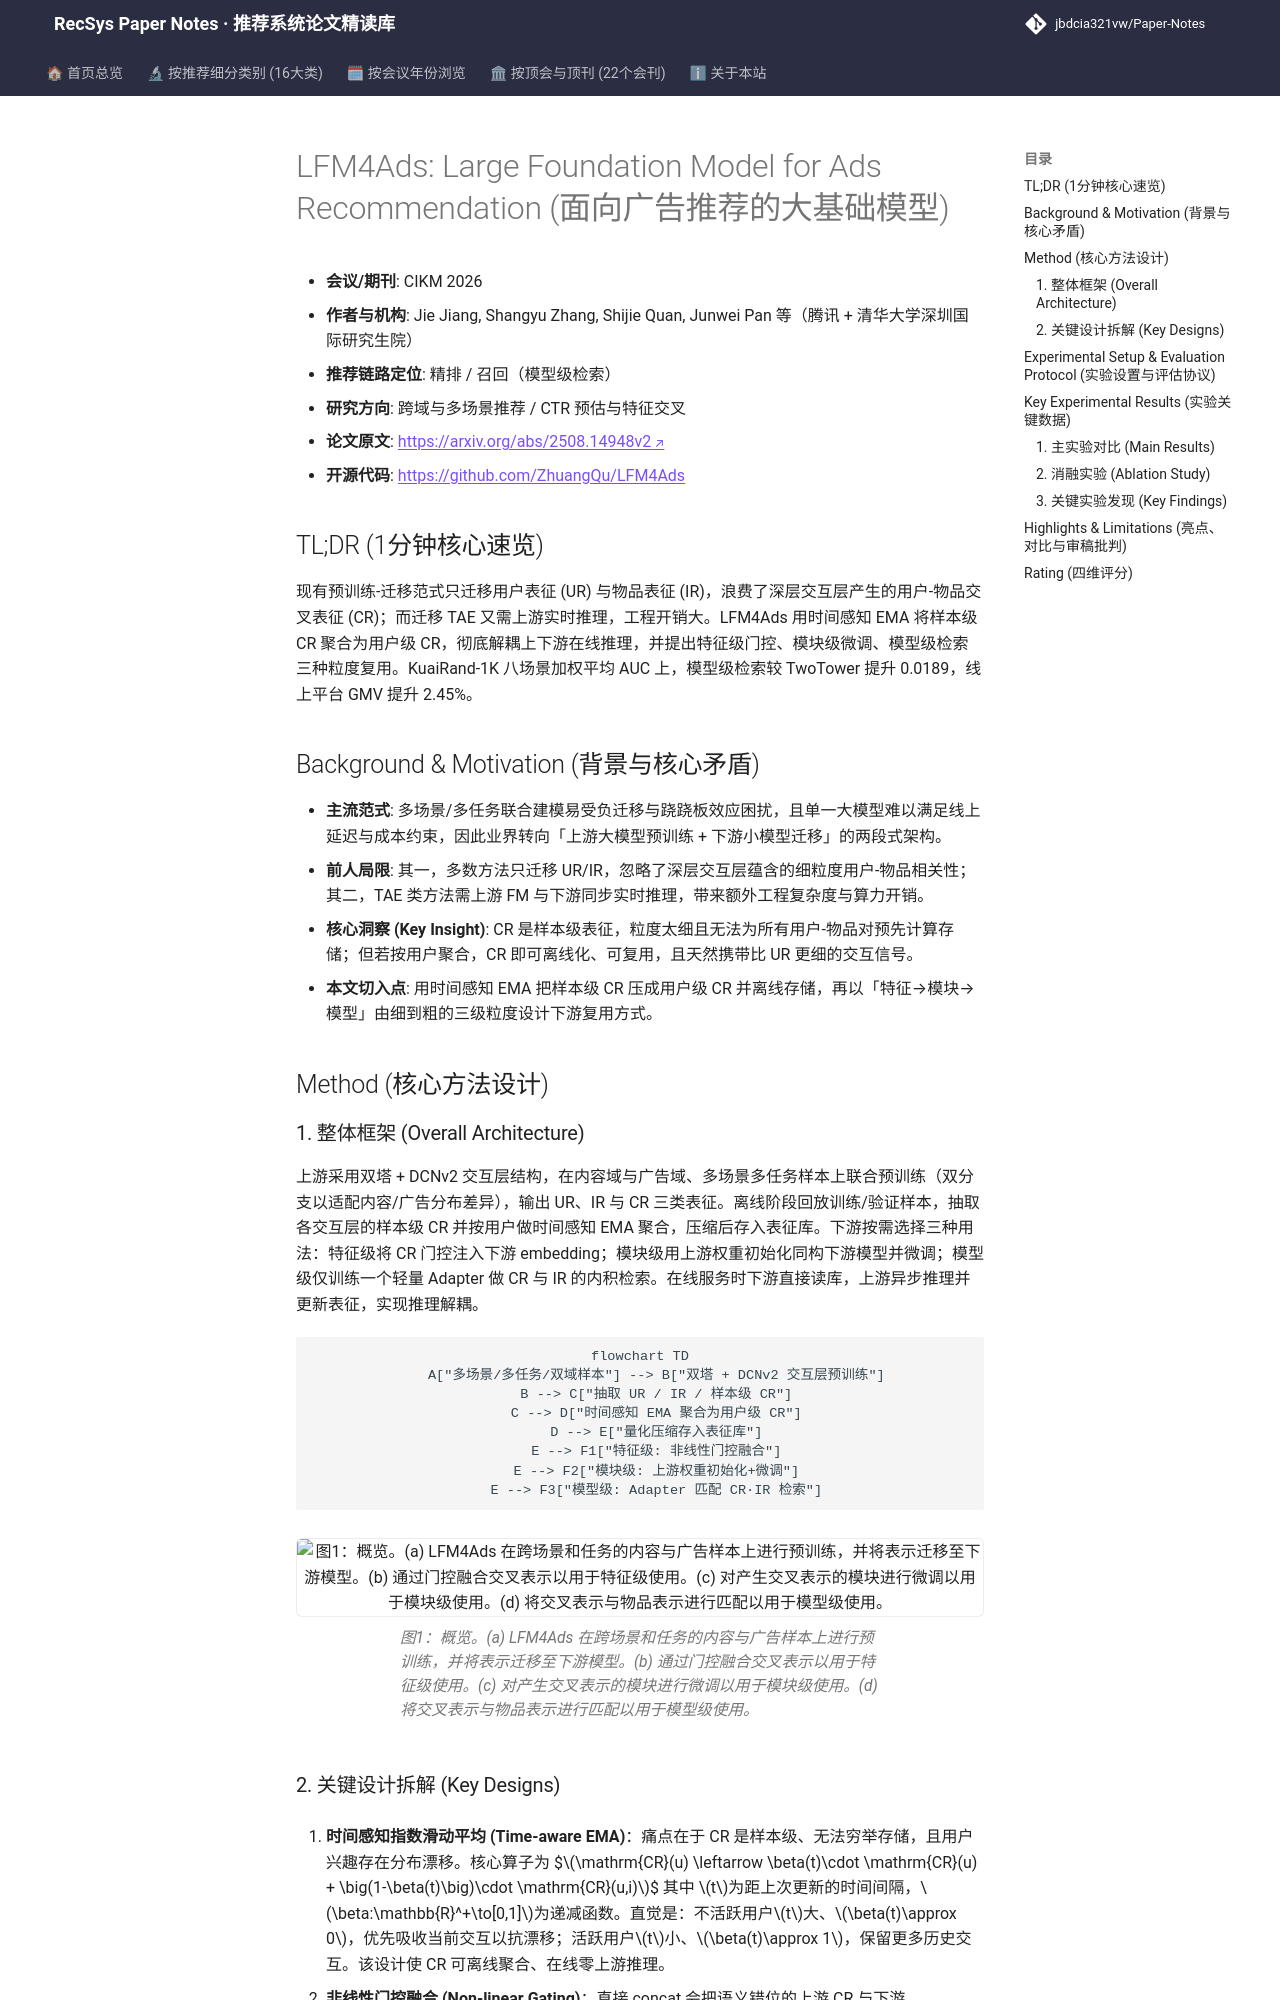

repository: jbdcia321vw/Paper-Notes · page: venues/CIKM/2026/cross_domain_multi_scenario/lfm4ads_large_foundation_model_for_ads_recommendation/index.html · generator: mkdocs

---
title: "[Paper Note] LFM4Ads: Large Foundation Model for Ads Recommendation"
description: "[CIKM 2026][跨域与多场景推荐] 腾讯广告提出预训练-迁移范式，联合迁移用户/物品/交叉表征，以时间感知EMA聚合样本级CR解耦上游推理，三级粒度下游复用，离线AUC+0.0189、线上GMV+2.45%。"
tags:
  - CIKM 2026
  - 跨域与多场景推荐
  - 精排
  - 预训练-迁移
  - 交叉表征
  - 时间感知EMA
date: 2026-11-12
venue: CIKM
year: 2026
paper_url: "https://arxiv.org/abs/2508.14948"
code_url: "https://github.com/ZhuangQu/LFM4Ads"
categories:
  - cross_domain_multi_scenario
  - ctr_feature_interaction
---

# LFM4Ads: Large Foundation Model for Ads Recommendation (面向广告推荐的大基础模型)

- **会议/期刊**: CIKM 2026
- **作者与机构**: Jie Jiang, Shangyu Zhang, Shijie Quan, Junwei Pan 等（腾讯 + 清华大学深圳国际研究生院）
- **推荐链路定位**: 精排 / 召回（模型级检索）
- **研究方向**: 跨域与多场景推荐 / CTR 预估与特征交叉
- **论文原文**: [https://arxiv.org/abs/2508.14948v2](https://arxiv.org/abs/2508.14948v2)
- **开源代码**: [https://github.com/ZhuangQu/LFM4Ads](https://github.com/ZhuangQu/LFM4Ads)

## TL;DR (1分钟核心速览)

现有预训练-迁移范式只迁移用户表征 (UR) 与物品表征 (IR)，浪费了深层交互层产生的用户-物品交叉表征 (CR)；而迁移 TAE 又需上游实时推理，工程开销大。LFM4Ads 用时间感知 EMA 将样本级 CR 聚合为用户级 CR，彻底解耦上下游在线推理，并提出特征级门控、模块级微调、模型级检索三种粒度复用。KuaiRand-1K 八场景加权平均 AUC 上，模型级检索较 TwoTower 提升 0.0189，线上平台 GMV 提升 2.45%。

## Background & Motivation (背景与核心矛盾)

- **主流范式**: 多场景/多任务联合建模易受负迁移与跷跷板效应困扰，且单一大模型难以满足线上延迟与成本约束，因此业界转向「上游大模型预训练 + 下游小模型迁移」的两段式架构。
- **前人局限**: 其一，多数方法只迁移 UR/IR，忽略了深层交互层蕴含的细粒度用户-物品相关性；其二，TAE 类方法需上游 FM 与下游同步实时推理，带来额外工程复杂度与算力开销。
- **核心洞察 (Key Insight)**: CR 是样本级表征，粒度太细且无法为所有用户-物品对预先计算存储；但若按用户聚合，CR 即可离线化、可复用，且天然携带比 UR 更细的交互信号。
- **本文切入点**: 用时间感知 EMA 把样本级 CR 压成用户级 CR 并离线存储，再以「特征→模块→模型」由细到粗的三级粒度设计下游复用方式。

## Method (核心方法设计)
